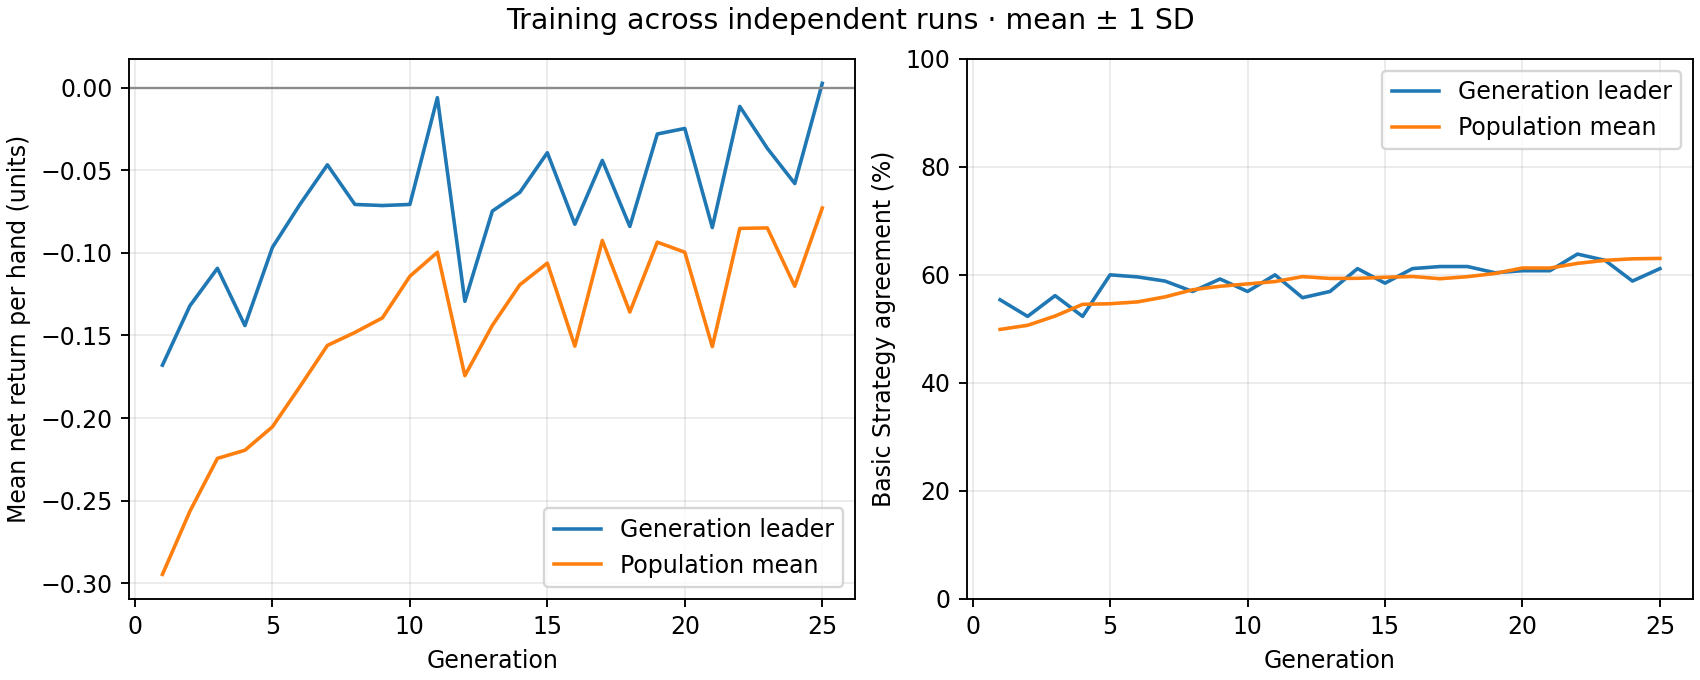

Values plotted in this chart, from the file beside it:
generation, best_fitness_mean, best_fitness_sd, average_fitness_mean, average_fitness_sd, best_match_pct_mean, best_match_pct_sd, population_match_pct_mean, population_match_pct_sd
1, -0.168, 0.0, -0.2947, 0.0, 55.38, 0.0, 49.9, 0.0
2, -0.132, 0.0, -0.2564, 0.0, 52.31, 0.0, 50.66, 0.0
3, -0.1093, 0.0, -0.2244, 0.0, 56.15, 0.0, 52.37, 0.0
4, -0.144, 0.0, -0.2195, 0.0, 52.31, 0.0, 54.54, 0.0
5, -0.09667, 0.0, -0.2053, 0.0, 60.0, 0.0, 54.65, 0.0
6, -0.07067, 0.0, -0.181, 0.0, 59.62, 0.0, 54.99, 0.0
7, -0.04667, 0.0, -0.156, 0.0, 58.85, 0.0, 55.92, 0.0
8, -0.07067, 0.0, -0.1482, 0.0, 56.92, 0.0, 57.24, 0.0
9, -0.07133, 0.0, -0.1394, 0.0, 59.23, 0.0, 57.88, 0.0
10, -0.07067, 0.0, -0.1142, 0.0, 56.92, 0.0, 58.32, 0.0
11, -0.006, 0.0, -0.09964, 0.0, 60.0, 0.0, 58.76, 0.0
12, -0.1293, 0.0, -0.1743, 0.0, 55.77, 0.0, 59.67, 0.0
13, -0.07467, 0.0, -0.1439, 0.0, 56.92, 0.0, 59.33, 0.0
14, -0.06333, 0.0, -0.1193, 0.0, 61.15, 0.0, 59.35, 0.0
15, -0.03933, 0.0, -0.1062, 0.0, 58.46, 0.0, 59.54, 0.0
16, -0.08267, 0.0, -0.1565, 0.0, 61.15, 0.0, 59.7, 0.0
17, -0.044, 0.0, -0.09247, 0.0, 61.54, 0.0, 59.28, 0.0
18, -0.084, 0.0, -0.1358, 0.0, 61.54, 0.0, 59.66, 0.0
19, -0.028, 0.0, -0.0935, 0.0, 60.38, 0.0, 60.26, 0.0
20, -0.02467, 0.0, -0.09961, 0.0, 60.77, 0.0, 61.27, 0.0
21, -0.08467, 0.0, -0.1568, 0.0, 60.77, 0.0, 61.26, 0.0
22, -0.01133, 0.0, -0.08519, 0.0, 63.85, 0.0, 62.12, 0.0
23, -0.03667, 0.0, -0.08487, 0.0, 62.69, 0.0, 62.69, 0.0
24, -0.058, 0.0, -0.1202, 0.0, 58.85, 0.0, 62.97, 0.0
25, 0.002667, 0.0, -0.07283, 0.0, 61.15, 0.0, 63.04, 0.0
